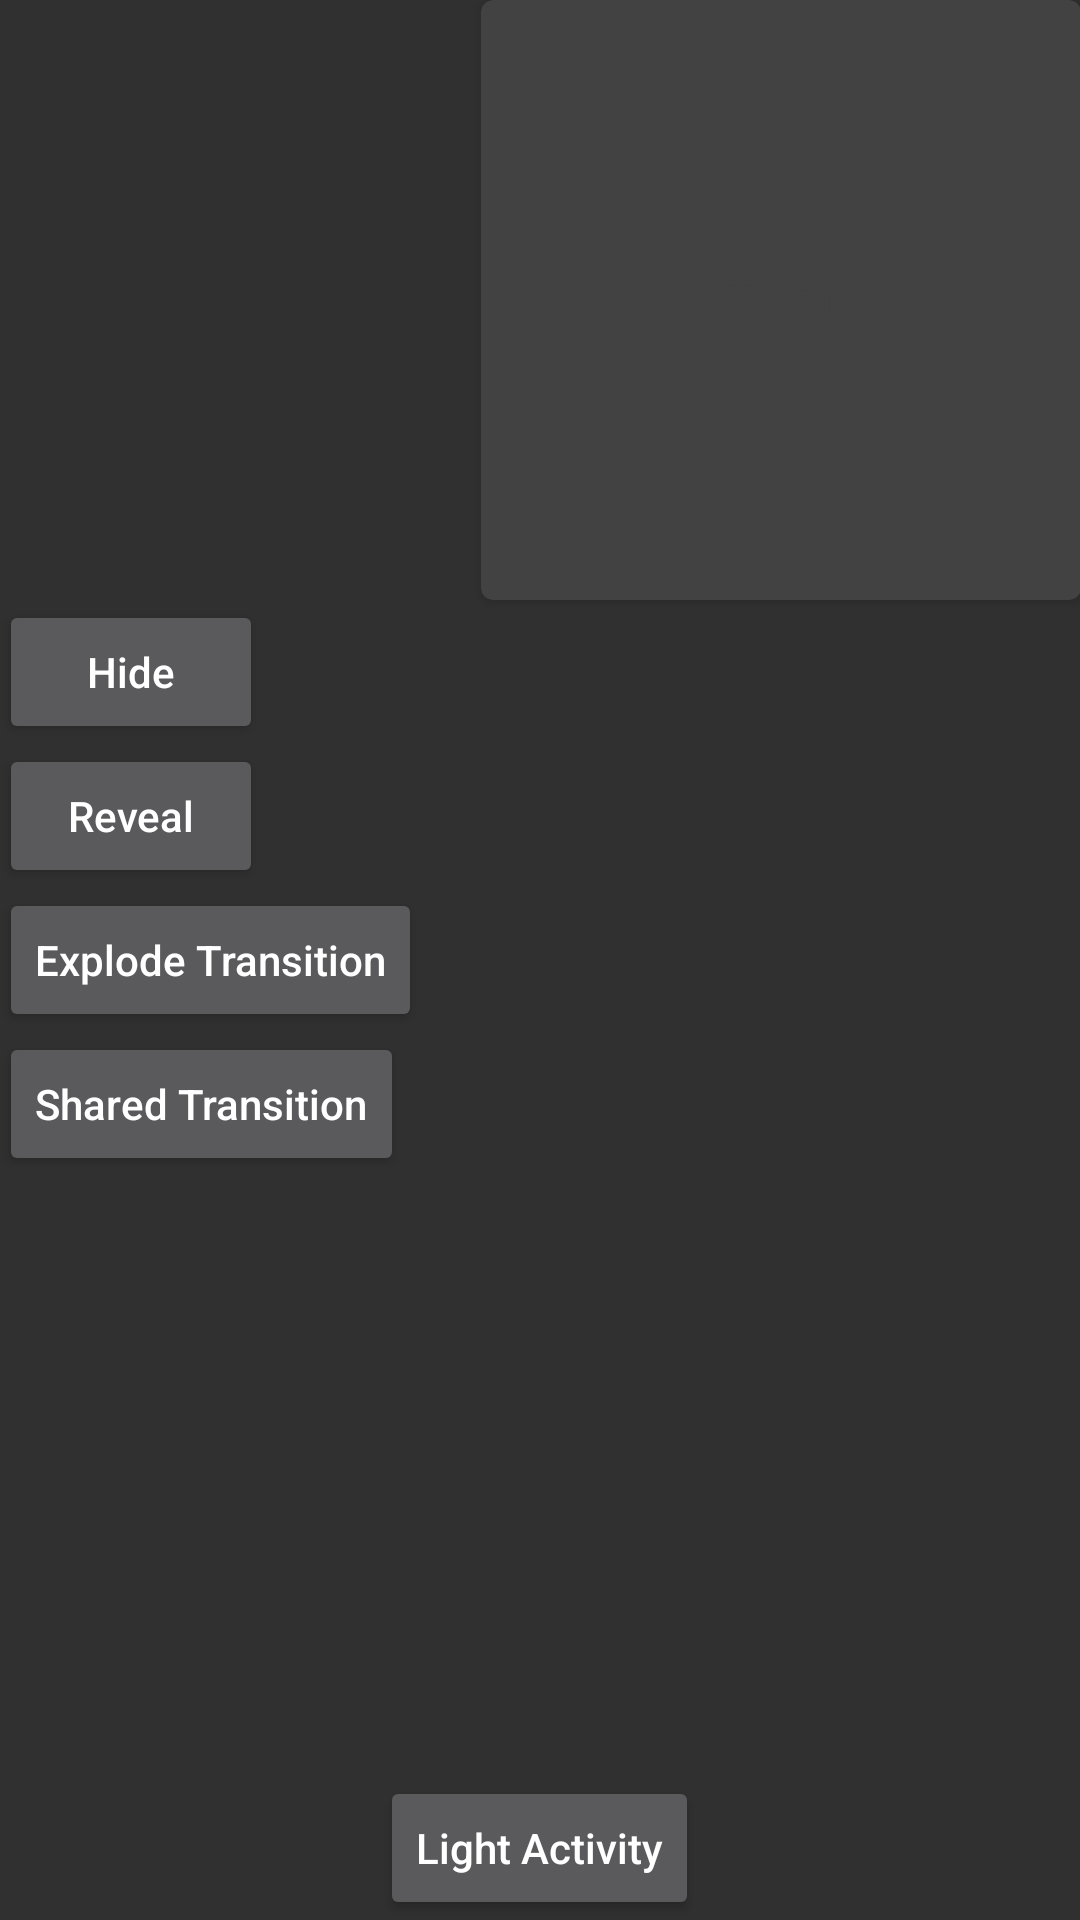

Produce the Android XML layout that renders to this screen, including the resource entries it uses.
<!-- AndroidManifest.xml: application theme android:Theme.Material -->
<!-- res/layout/activity_main.xml -->
<RelativeLayout xmlns:android="http://schemas.android.com/apk/res/android"
    xmlns:tools="http://schemas.android.com/tools"
    xmlns:card_view="http://schemas.android.com/apk/res-auto"
    android:layout_width="match_parent"
    android:layout_height="match_parent"
    android:paddingBottom="@dimen/activity_vertical_margin"
    android:paddingLeft="@dimen/activity_horizontal_margin"
    android:paddingRight="@dimen/activity_horizontal_margin"
    android:paddingTop="@dimen/activity_vertical_margin"
    tools:context=".MainActivity">

    <Button
        android:id="@+id/button_destroy"
        android:layout_width="wrap_content"
        android:layout_height="wrap_content"
        android:text="@string/button_light"
        android:textAllCaps="false"
        android:layout_centerHorizontal="true"
        android:layout_alignParentBottom="true"
        android:elevation="10dp"
        android:onClick="destroy"
        android:drawableTint="?android:colorPrimary"
        />

    <android.support.v7.widget.CardView
        xmlns:card_view="http://schemas.android.com/apk/res-auto"
        android:id="@+id/card_view"
        android:layout_width="200dp"
        android:layout_height="200dp"
        card_view:cardCornerRadius="4dp"
        android:layout_alignParentRight="true"
        android:gravity="center"
        android:elevation="10dp">

        <RelativeLayout
            android:layout_width="match_parent"
            android:layout_height="match_parent">

            <TextView
                android:id="@+id/textView_cardView"
                android:layout_width="wrap_content"
                android:layout_height="wrap_content"
                android:textColor="@color/cardview_dark_background"
                android:layout_centerInParent="true"
                android:textSize="20sp"
                android:text="Test">
            </TextView>

            <ImageView
                android:layout_width="wrap_content"
                android:layout_height="wrap_content"
                android:src="@android:drawable/sym_def_app_icon"
                android:layout_alignTop="@id/textView_cardView"
                android:layout_alignParentLeft="true"
                android:paddingLeft="20dp"/>

        </RelativeLayout>


    </android.support.v7.widget.CardView>

    <android.support.v7.widget.RecyclerView
        android:id="@+id/my_recycler_view"
        android:scrollbars="vertical"
        android:layout_width="100dp"
        android:layout_height="200dp">

    </android.support.v7.widget.RecyclerView>

    <Button
        android:id="@+id/button_hide"
        android:layout_width="wrap_content"
        android:layout_height="wrap_content"
        android:text="@string/button_hide"
        android:textAllCaps="false"
        android:layout_below="@id/my_recycler_view"
        android:elevation="10dp"
        android:onClick="hide"/>

    <Button
        android:id="@+id/button_reveal"
        android:layout_width="wrap_content"
        android:layout_height="wrap_content"
        android:text="@string/button_reveal"
        android:textAllCaps="false"
        android:layout_below="@id/button_hide"
        android:elevation="10dp"
        android:onClick="reveal"/>

    <Button
        android:id="@+id/button_explode_transition"
        android:layout_width="wrap_content"
        android:layout_height="wrap_content"
        android:text="@string/button_explode_transition"
        android:textAllCaps="false"
        android:onClick="startExplodeTransition"
        android:layout_below="@id/button_reveal"
        />

    <Button
        android:id="@+id/button_shared_transition"
        android:layout_width="wrap_content"
        android:layout_height="wrap_content"
        android:text="@string/button_shared_transition"
        android:textAllCaps="false"
        android:layout_below="@id/button_explode_transition"
        android:onClick="startSharedTransition"
        android:transitionName="button_shared_transition_test"/>



</RelativeLayout>
<!-- resources referenced by this layout -->
<resources>
  <string name="button_explode_transition">Explode Transition</string>
  <string name="button_hide">Hide</string>
  <string name="button_light">Light Activity</string>
  <string name="button_reveal">Reveal</string>
  <string name="button_shared_transition">Shared Transition</string>
</resources>
